The GitHub repository thamadhi/solar-panel-fault-mapping contains a labelled image folder "PV_Images" with 2 categories: clean, hotspot. Examples follow, each with its label.

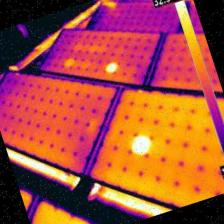
Label: hotspot

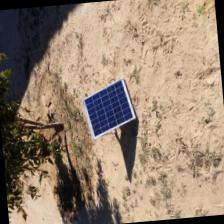
Label: clean

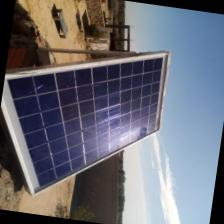
Label: clean

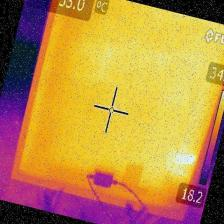
Label: hotspot

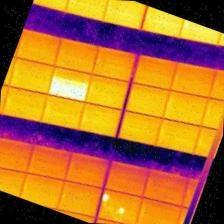
Label: hotspot

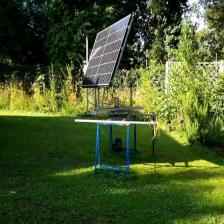
Label: clean
